Photos from the image-classification dataset "dataset" in the GitHub repository burger1473/Ejercicios2022_VisionArtificial. Its 2 classes are: manzana, naranja.

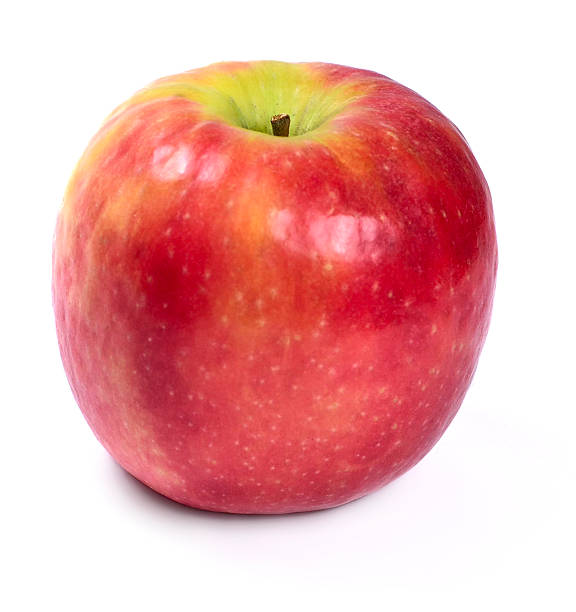
Label: manzana

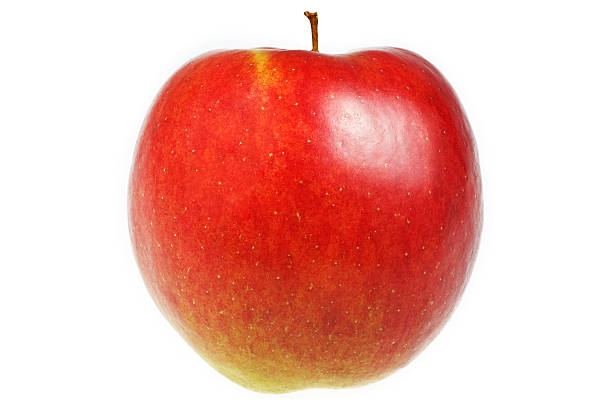
Label: manzana

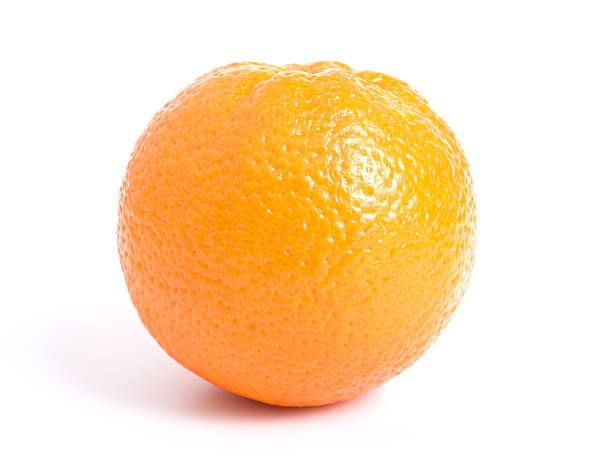
Label: naranja

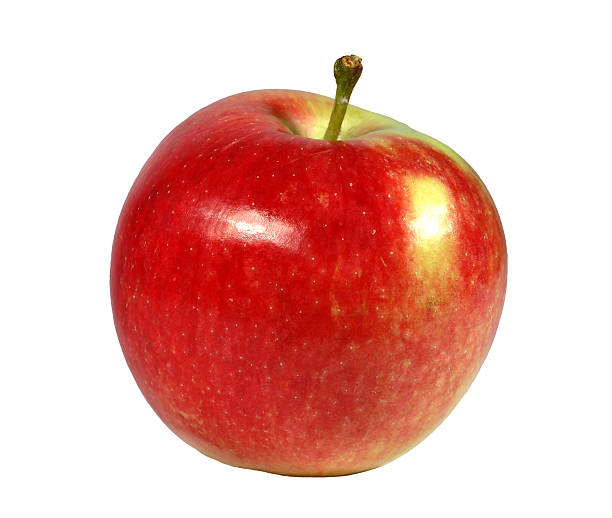
Label: manzana

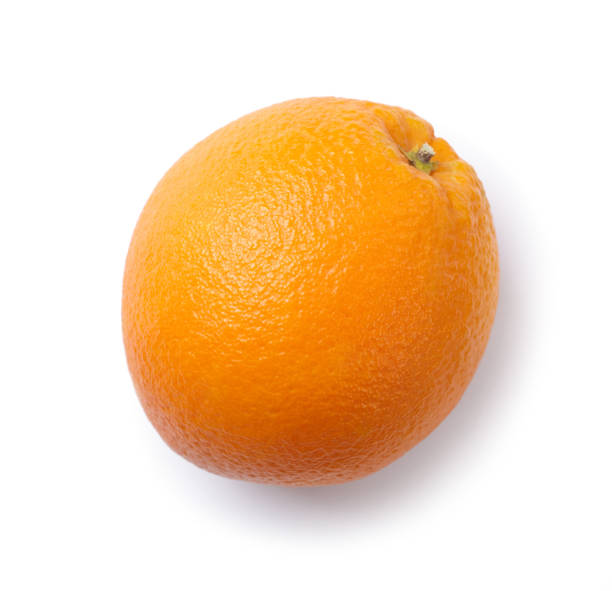
Label: naranja
